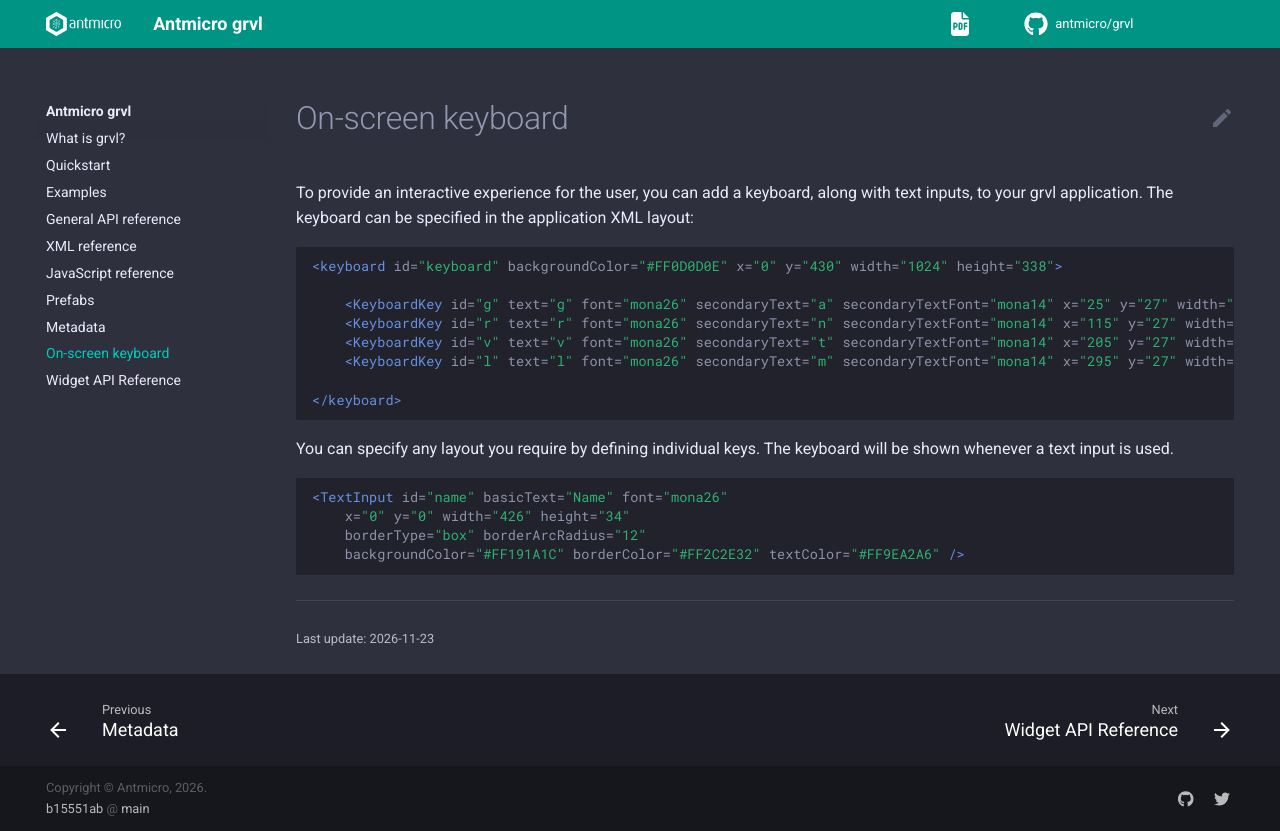

repository: antmicro/grvl · page: keyboard.html · generator: sphinx

# On-screen keyboard

To provide an interactive experience for the user, you can add a keyboard, along with text inputs, to your grvl application. The keyboard can be specified in the application XML layout:

```xml
<keyboard id="keyboard" backgroundColor="#FF0D0D0E" x="0" y="430" width="1024" height="338">

    <KeyboardKey id="g" text="g" font="mona26" secondaryText="a" secondaryTextFont="mona14" x="25" y="27" width="75" height="62" backgroundColor="#FF191A1C" textColor="#FFECEDEE" secondaryTextColor="#FF191A1C" onClick="AppendFromKeyboardKey" />
    <KeyboardKey id="r" text="r" font="mona26" secondaryText="n" secondaryTextFont="mona14" x="115" y="27" width="75" height="62" backgroundColor="#FF191A1C" textColor="#FFECEDEE" secondaryTextColor="#FF191A1C" onClick="AppendFromKeyboardKey" />
    <KeyboardKey id="v" text="v" font="mona26" secondaryText="t" secondaryTextFont="mona14" x="205" y="27" width="75" height="62" backgroundColor="#FF191A1C" textColor="#FFECEDEE" secondaryTextColor="#FF191A1C" onClick="AppendFromKeyboardKey" />
    <KeyboardKey id="l" text="l" font="mona26" secondaryText="m" secondaryTextFont="mona14" x="295" y="27" width="75" height="62" backgroundColor="#FF191A1C" textColor="#FFECEDEE" secondaryTextColor="#FF191A1C" onClick="AppendFromKeyboardKey" />

</keyboard>
```

You can specify any layout you require by defining individual keys. The keyboard will be shown whenever a text input is used.

```xml
<TextInput id="name" basicText="Name" font="mona26"
    x="0" y="0" width="426" height="34"
    borderType="box" borderArcRadius="12"
    backgroundColor="#FF191A1C" borderColor="#FF2C2E32" textColor="#FF9EA2A6" />
```
